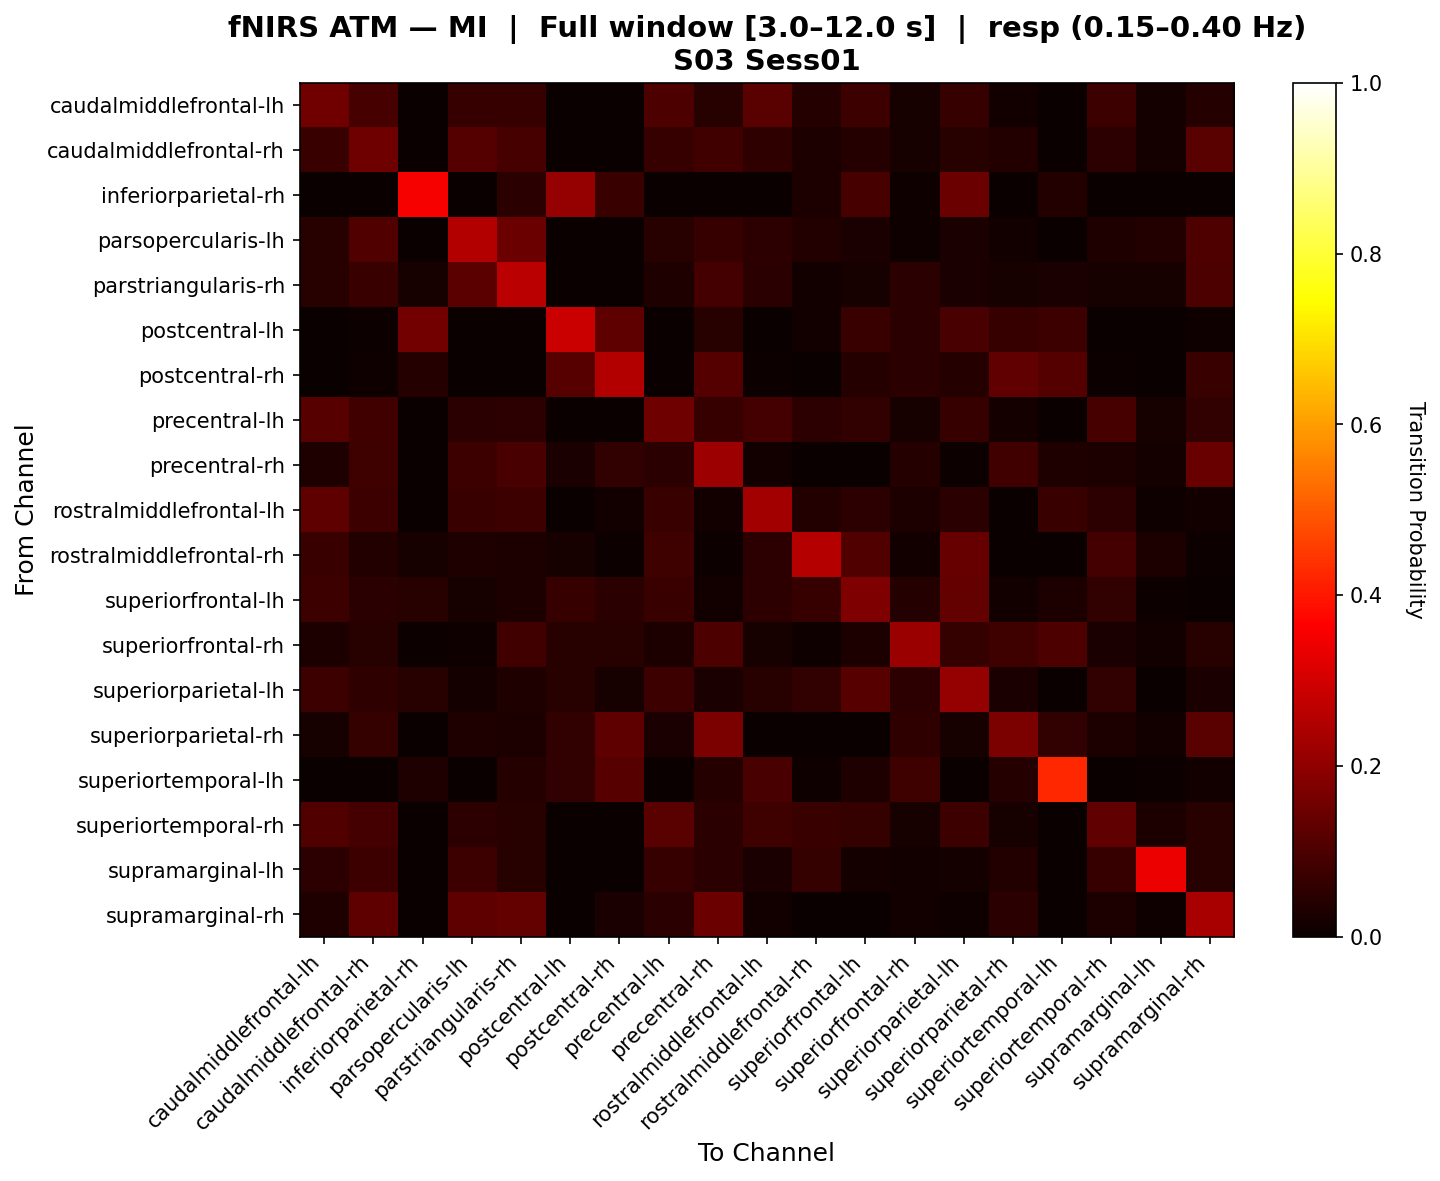

Data behind this chart, as committed beside it:
, caudalmiddlefrontal-lh, caudalmiddlefrontal-rh, inferiorparietal-rh, parsopercularis-lh, parstriangularis-rh, postcentral-lh, postcentral-rh, precentral-lh, precentral-rh, rostralmiddlefrontal-lh, rostralmiddlefrontal-rh, superiorfrontal-lh, superiorfrontal-rh, superiorparietal-lh, superiorparietal-rh, superiortemporal-lh, superiortemporal-rh, supramarginal-lh, supramarginal-rh
caudalmiddlefrontal-lh, 0.1541, 0.09034, 0.0, 0.06688, 0.06843, 0.0, 0.0, 0.09867, 0.04605, 0.1181, 0.04274, 0.07607, 0.0219, 0.0688, 0.01464, 0.0, 0.07522, 0.01619, 0.04188
caudalmiddlefrontal-rh, 0.07355, 0.1519, 0.0, 0.1126, 0.09044, 0.0, 0.001678, 0.0684, 0.08256, 0.05833, 0.02778, 0.04167, 0.02193, 0.04491, 0.03523, 0.0, 0.05462, 0.01701, 0.1174
inferiorparietal-rh, 0.0, 0.0, 0.352, 0.0, 0.05, 0.2093, 0.07317, 0.0, 0.0, 0.0, 0.03049, 0.09146, 0.01, 0.1471, 0.0, 0.03659, 0.0, 0.0, 0.0
parsopercularis-lh, 0.04598, 0.1092, 0.0, 0.2507, 0.1452, 0.0, 0.0, 0.04351, 0.06951, 0.0509, 0.03571, 0.02381, 0.009852, 0.02381, 0.01478, 0.002463, 0.03366, 0.03667, 0.1043
parstriangularis-rh, 0.04374, 0.07396, 0.02128, 0.1222, 0.2648, 0.003546, 0.003546, 0.03218, 0.08617, 0.05018, 0.01418, 0.02128, 0.04991, 0.02482, 0.02154, 0.02351, 0.0222, 0.02285, 0.09812
postcentral-lh, 0.0, 0.004032, 0.1586, 0.0, 0.0, 0.2868, 0.1271, 0.0, 0.04641, 0.0, 0.0121, 0.07258, 0.0488, 0.09438, 0.06657, 0.07463, 0.0, 0.0, 0.008065
postcentral-rh, 0.0, 0.01049, 0.04196, 0.0, 0.0, 0.1154, 0.2535, 0.003497, 0.1128, 0.006993, 0.003497, 0.04196, 0.04983, 0.04196, 0.1302, 0.1101, 0.006993, 0.0, 0.0708
precentral-lh, 0.1145, 0.08502, 0.0, 0.04888, 0.05339, 0.0, 0.0, 0.1516, 0.06681, 0.08741, 0.0508, 0.06192, 0.01984, 0.06757, 0.0184, 0.0, 0.0902, 0.02291, 0.06068
precentral-rh, 0.0331, 0.08059, 0.0, 0.07536, 0.09528, 0.02688, 0.06088, 0.04749, 0.2199, 0.0122, 0.0, 0.0, 0.03908, 0.006969, 0.08338, 0.03226, 0.02962, 0.01583, 0.1412
rostralmiddlefrontal-lh, 0.1271, 0.07767, 0.0, 0.07231, 0.07709, 0.0, 0.01449, 0.07216, 0.01449, 0.2272, 0.03782, 0.05462, 0.02825, 0.05042, 0.0, 0.07173, 0.05173, 0.008403, 0.01449
rostralmiddlefrontal-rh, 0.07345, 0.0367, 0.02299, 0.03211, 0.02752, 0.02299, 0.005747, 0.08035, 0.005747, 0.05162, 0.2573, 0.1091, 0.01376, 0.1401, 0.0, 0.0, 0.08726, 0.02752, 0.005747
superiorfrontal-lh, 0.07547, 0.04713, 0.0438, 0.02174, 0.03043, 0.07004, 0.04814, 0.07407, 0.01235, 0.05148, 0.06763, 0.1754, 0.03999, 0.1332, 0.01235, 0.0292, 0.05963, 0.004348, 0.00365
superiorfrontal-rh, 0.03071, 0.04422, 0.006849, 0.0102, 0.0821, 0.04436, 0.04436, 0.03066, 0.09906, 0.02055, 0.01025, 0.03075, 0.2185, 0.06477, 0.07842, 0.0992, 0.02721, 0.01365, 0.04422
superiorparietal-lh, 0.07762, 0.05643, 0.0454, 0.01838, 0.03309, 0.0456, 0.02247, 0.07502, 0.02615, 0.04606, 0.06118, 0.115, 0.05122, 0.209, 0.02615, 0.0, 0.06225, 0.003676, 0.02528
superiorparietal-rh, 0.02041, 0.06633, 0.0, 0.03316, 0.02806, 0.06122, 0.1276, 0.02551, 0.1684, 0.0, 0.0, 0.0, 0.05612, 0.02041, 0.1684, 0.06122, 0.02806, 0.01531, 0.1199
superiortemporal-lh, 0.0, 0.0, 0.03448, 0.0, 0.0411, 0.06078, 0.1158, 0.0, 0.0411, 0.09526, 0.01149, 0.03448, 0.07889, 0.0, 0.0411, 0.425, 0.0, 0.006849, 0.0137
superiortemporal-rh, 0.1091, 0.08667, 0.0, 0.0525, 0.04424, 0.0, 0.0, 0.1179, 0.05, 0.07966, 0.07084, 0.06552, 0.0224, 0.07728, 0.02059, 0.0, 0.1315, 0.02772, 0.04412
supramarginal-lh, 0.05096, 0.07627, 0.0, 0.0766, 0.04447, 0.0, 0.0, 0.07003, 0.05063, 0.02564, 0.0641, 0.01923, 0.01266, 0.01923, 0.03797, 0.0, 0.07003, 0.3379, 0.0443
supramarginal-rh, 0.03188, 0.1282, 0.0, 0.1254, 0.1359, 0.0, 0.02558, 0.05075, 0.1472, 0.01174, 0.0, 0.0, 0.01342, 0.008389, 0.04855, 0.0, 0.02852, 0.01007, 0.2344
